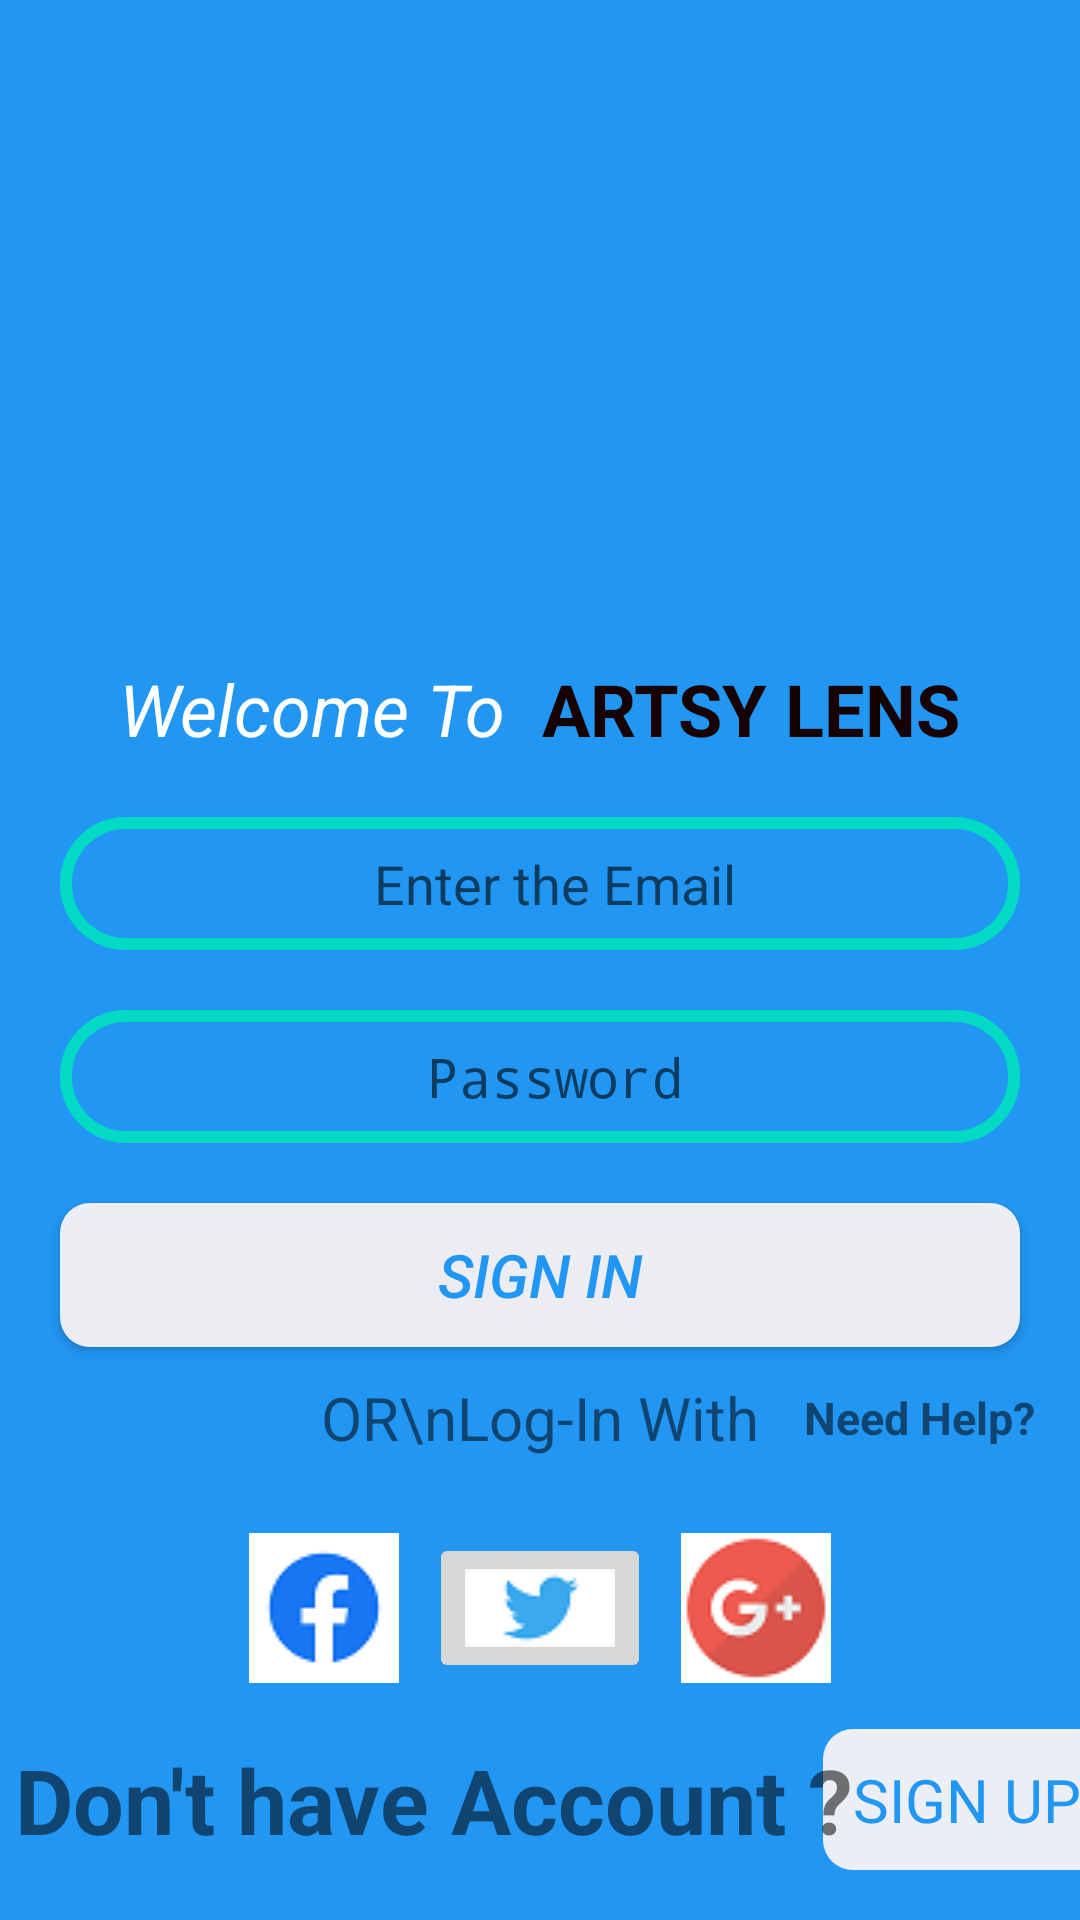

Reconstruct the res/layout file that produces this screen, plus the resources it refers to.
<!-- AndroidManifest.xml: activity theme AppTheme.NoActionBar -->
<!-- res/layout/activity_login.xml -->
<?xml version="1.0" encoding="utf-8"?>
<androidx.constraintlayout.widget.ConstraintLayout
    xmlns:android="http://schemas.android.com/apk/res/android"
    xmlns:app="http://schemas.android.com/apk/res-auto"
    xmlns:tools="http://schemas.android.com/tools"
    android:layout_width="match_parent"
    android:layout_height="match_parent"
    android:background="#2196F3"
    tools:context="com.example.artstlens.LoginActivity.LoginActivity">

    <androidx.constraintlayout.widget.ConstraintLayout
        android:id="@+id/constraintLayout"
        android:layout_width="wrap_content"
        android:layout_height="wrap_content"
        android:layout_marginTop="20dp"
        android:background="#2196F3"
        app:layout_constraintEnd_toEndOf="parent"
        app:layout_constraintStart_toStartOf="parent"
        app:layout_constraintTop_toTopOf="parent">

        <ImageView
            android:id="@+id/imageView"
            android:layout_width="120dp"
            android:layout_height="120dp"
            app:layout_constraintBottom_toBottomOf="parent"
            app:layout_constraintEnd_toEndOf="parent"
            app:layout_constraintStart_toStartOf="parent"
            app:layout_constraintTop_toTopOf="parent"
            app:srcCompat="@drawable/circular_background" />

        <ImageView
            android:id="@+id/imageView1"
            android:layout_width="200dp"
            android:layout_height="200dp"
            app:layout_constraintBottom_toBottomOf="parent"
            app:layout_constraintEnd_toEndOf="parent"
            app:layout_constraintHorizontal_bias="0.0"
            app:layout_constraintStart_toStartOf="parent"
            app:layout_constraintTop_toTopOf="parent"
            app:layout_constraintVertical_bias="0.0"
            app:srcCompat="@drawable/icon" />

    </androidx.constraintlayout.widget.ConstraintLayout>

    <EditText
        android:id="@+id/loginUsername"
        android:layout_width="match_parent"
        android:layout_height="wrap_content"
        android:hint="Enter the Email"
        android:background="@drawable/button_background2"
        android:drawableStart="@drawable/ic_email"
        android:paddingRight="10dp"
        android:paddingBottom="10dp"
        android:paddingTop="10dp"
        android:paddingLeft="20dp"
        android:layout_margin="20dp"
        android:gravity="center"
        app:layout_constraintEnd_toEndOf="parent"
        app:layout_constraintStart_toStartOf="parent"
        app:layout_constraintTop_toBottomOf="@+id/linearLayout2" />

    <EditText
        android:id="@+id/loginPassword"
        android:layout_width="match_parent"
        android:layout_height="wrap_content"
        android:hint="Password"
        android:layout_margin="20dp"
        android:background="@drawable/button_background2"
        android:inputType="textPassword"
        android:gravity="center"
        android:drawableStart="@drawable/ic_lock"
        android:paddingRight="10dp"
        android:paddingBottom="10dp"
        android:paddingTop="10dp"
        android:paddingLeft="20dp"
        app:layout_constraintEnd_toEndOf="parent"
        app:layout_constraintStart_toStartOf="parent"
        app:layout_constraintTop_toBottomOf="@+id/loginUsername" />

    <Button
        android:id="@+id/loginButton"
        android:layout_width="match_parent"
        android:layout_height="wrap_content"
        android:text="Sign In"
        android:background="@drawable/button_background"
        android:textStyle="italic"
        android:textAllCaps="true"
        android:textSize="20dp"
        android:textColor="#2196F3"
        android:layout_margin="20dp"
        app:layout_constraintEnd_toEndOf="parent"
        app:layout_constraintStart_toStartOf="parent"
        app:layout_constraintTop_toBottomOf="@+id/loginPassword" />

    <TextView
        android:id="@+id/signupActivate"
        android:layout_width="wrap_content"
        android:layout_height="wrap_content"
        android:layout_margin="10dp"
        android:background="@drawable/button_background"
        android:padding="10dp"
        android:text="Sign Up"
        android:textAllCaps="true"
        android:textColor="#2196F3"
        android:textSize="20dp"
        app:layout_constraintBottom_toBottomOf="@+id/textView8"
        app:layout_constraintEnd_toEndOf="parent"
        app:layout_constraintStart_toEndOf="@+id/textView8"
        app:layout_constraintTop_toTopOf="@+id/textView8" />

    <ProgressBar
        android:id="@+id/loginProgressBar"
        android:layout_width="wrap_content"
        android:layout_height="wrap_content"
        android:visibility="gone"
        app:layout_constraintBottom_toBottomOf="parent"
        app:layout_constraintEnd_toEndOf="parent"
        app:layout_constraintStart_toStartOf="parent"
        app:layout_constraintTop_toBottomOf="@+id/textView7" />

    <TextView
        android:id="@+id/ResetPasswordText"
        android:layout_width="wrap_content"
        android:layout_height="wrap_content"
        android:layout_margin="10dp"
        android:text="Need Help?"
        android:textStyle="bold"
        android:textSize="15dp"
        app:layout_constraintBottom_toBottomOf="@+id/textView7"
        app:layout_constraintEnd_toEndOf="parent"
        app:layout_constraintStart_toEndOf="@+id/textView7"
        app:layout_constraintTop_toTopOf="@+id/textView7" />

    <LinearLayout
        android:id="@+id/linearLayout2"
        android:layout_width="wrap_content"
        android:layout_height="wrap_content"
        android:orientation="horizontal"
        app:layout_constraintEnd_toEndOf="parent"
        app:layout_constraintStart_toStartOf="parent"
        app:layout_constraintTop_toBottomOf="@+id/constraintLayout">

        <TextView
            android:id="@+id/textView5"
            android:layout_width="wrap_content"
            android:layout_height="wrap_content"
            android:text="Welcome To  "
            android:textAppearance="@style/TextAppearance.AppCompat.Headline"
            android:textColor="#FCFEFF"
            android:textStyle="italic" />

        <TextView
            android:id="@+id/textView6"
            android:layout_width="wrap_content"
            android:layout_height="wrap_content"
            android:text="ARTSY LENS"
            android:textAppearance="@style/TextAppearance.AppCompat.Headline"
            android:textColor="@color/black"
            android:textStyle="bold" />
    </LinearLayout>

    <TextView
        android:id="@+id/textView7"
        android:layout_width="wrap_content"
        android:layout_height="wrap_content"
        android:text="OR\nLog-In With"
        android:textSize="20dp"
        android:gravity="center"
        android:layout_marginTop="10dp"
        app:layout_constraintEnd_toEndOf="parent"
        app:layout_constraintStart_toStartOf="parent"
        app:layout_constraintTop_toBottomOf="@+id/loginButton" />

    <TextView
        android:id="@+id/textView8"
        android:layout_width="wrap_content"
        android:layout_height="wrap_content"
        android:text="Don't have Account ?"
        android:textStyle="bold"
        android:textSize="30dp"
        android:layout_marginBottom="20dp"
        android:layout_marginLeft="5dp"
        app:layout_constraintBottom_toBottomOf="parent"
        app:layout_constraintStart_toStartOf="parent" />

    <LinearLayout
        android:id="@+id/linearLayout3"
        android:layout_width="wrap_content"
        android:layout_height="wrap_content"
        android:layout_margin="20dp"
        android:orientation="horizontal"
        app:layout_constraintEnd_toEndOf="parent"
        app:layout_constraintStart_toStartOf="parent"
        app:layout_constraintTop_toBottomOf="@+id/textView7">

        <ImageButton
            android:layout_width="50dp"
            android:layout_height="50dp"
            android:layout_margin="5dp"
            android:src="@drawable/facebook_icon" />

        <ImageButton
            android:layout_width="wrap_content"
            android:layout_height="fill_parent"
            android:layout_margin="5dp"
            android:src="@drawable/twitter_icon" />

        <ImageButton
            android:layout_width="50dp"
            android:layout_height="50dp"
            android:layout_margin="5dp"
            android:src="@drawable/google_account_icon" />
    </LinearLayout>

</androidx.constraintlayout.widget.ConstraintLayout>
<!-- resources referenced by this layout -->
<resources>
  <color name="black">#170202</color>
  <!-- drawable button_background (drawable) -->
  <?xml version="1.0" encoding="utf-8"?>
  <shape xmlns:android="http://schemas.android.com/apk/res/android"
      android:shape="rectangle"
      android:visible="true">
  
      <size
      android:width="30dp"
      android:height="5dp"/>
  
      <solid
          android:width="2dp"
          android:color="#EEFAF6F6"/>
  
      <corners
          android:radius="10dp"/>
  
  </shape>
  <!-- drawable button_background2 (drawable) -->
  <?xml version="1.0" encoding="utf-8"?>
  <shape xmlns:android="http://schemas.android.com/apk/res/android"
      android:shape="rectangle">
  
      <size
          android:width="300dp"
          android:height="40dp"/>
  
      <corners
          android:radius="20dp"/>
  
      <stroke
          android:color="@color/colorAccent"
          android:width="4dp"/>
  
  
  
  </shape>
  <!-- drawable circular_background (drawable) -->
  <?xml version="1.0" encoding="utf-8"?>
  <shape
      xmlns:android="http://schemas.android.com/apk/res/android"
          android:shape="oval"
      android:innerRadius="100dp"
      android:thicknessRatio="1.9"
      android:useLevel="false">
  
      <solid
          android:color="#FCFEFF"/>
      <size
          android:width="100dp"
          android:height="100dp"/>
  
      <stroke
          android:width="4dp"
          android:color="#FCFEFF"/>
  
  </shape>
  <!-- drawable facebook_icon: png bitmap (drawable-v24, 1578 bytes) -->
  <!-- drawable google_account_icon: png bitmap (drawable-v24, 2637 bytes) -->
  <!-- drawable icon (drawable) -->
  <vector android:height="50dp" android:tint="#2196F3"
      android:viewportHeight="24.0" android:viewportWidth="24.0"
      android:width="50dp" xmlns:android="http://schemas.android.com/apk/res/android">
      <path android:fillAlpha=".5" android:fillColor="#FF000000" android:pathData="M0,20h24v4H0z"/>
      <path android:fillColor="#FF000000" android:pathData="M11,3L5.5,17h2.25l1.12,-3h6.25l1.12,3h2.25L13,3h-2zM9.62,12L12,5.67 14.38,12L9.62,12z"/>
  </vector>
  <!-- drawable twitter_icon: png bitmap (drawable-v24, 1005 bytes) -->
  <style name="AppTheme.NoActionBar">
          <item name="windowActionBar">false</item>
          <item name="windowNoTitle">true</item>
      </style>
  <color name="colorAccent">#03DAC5</color>
</resources>
